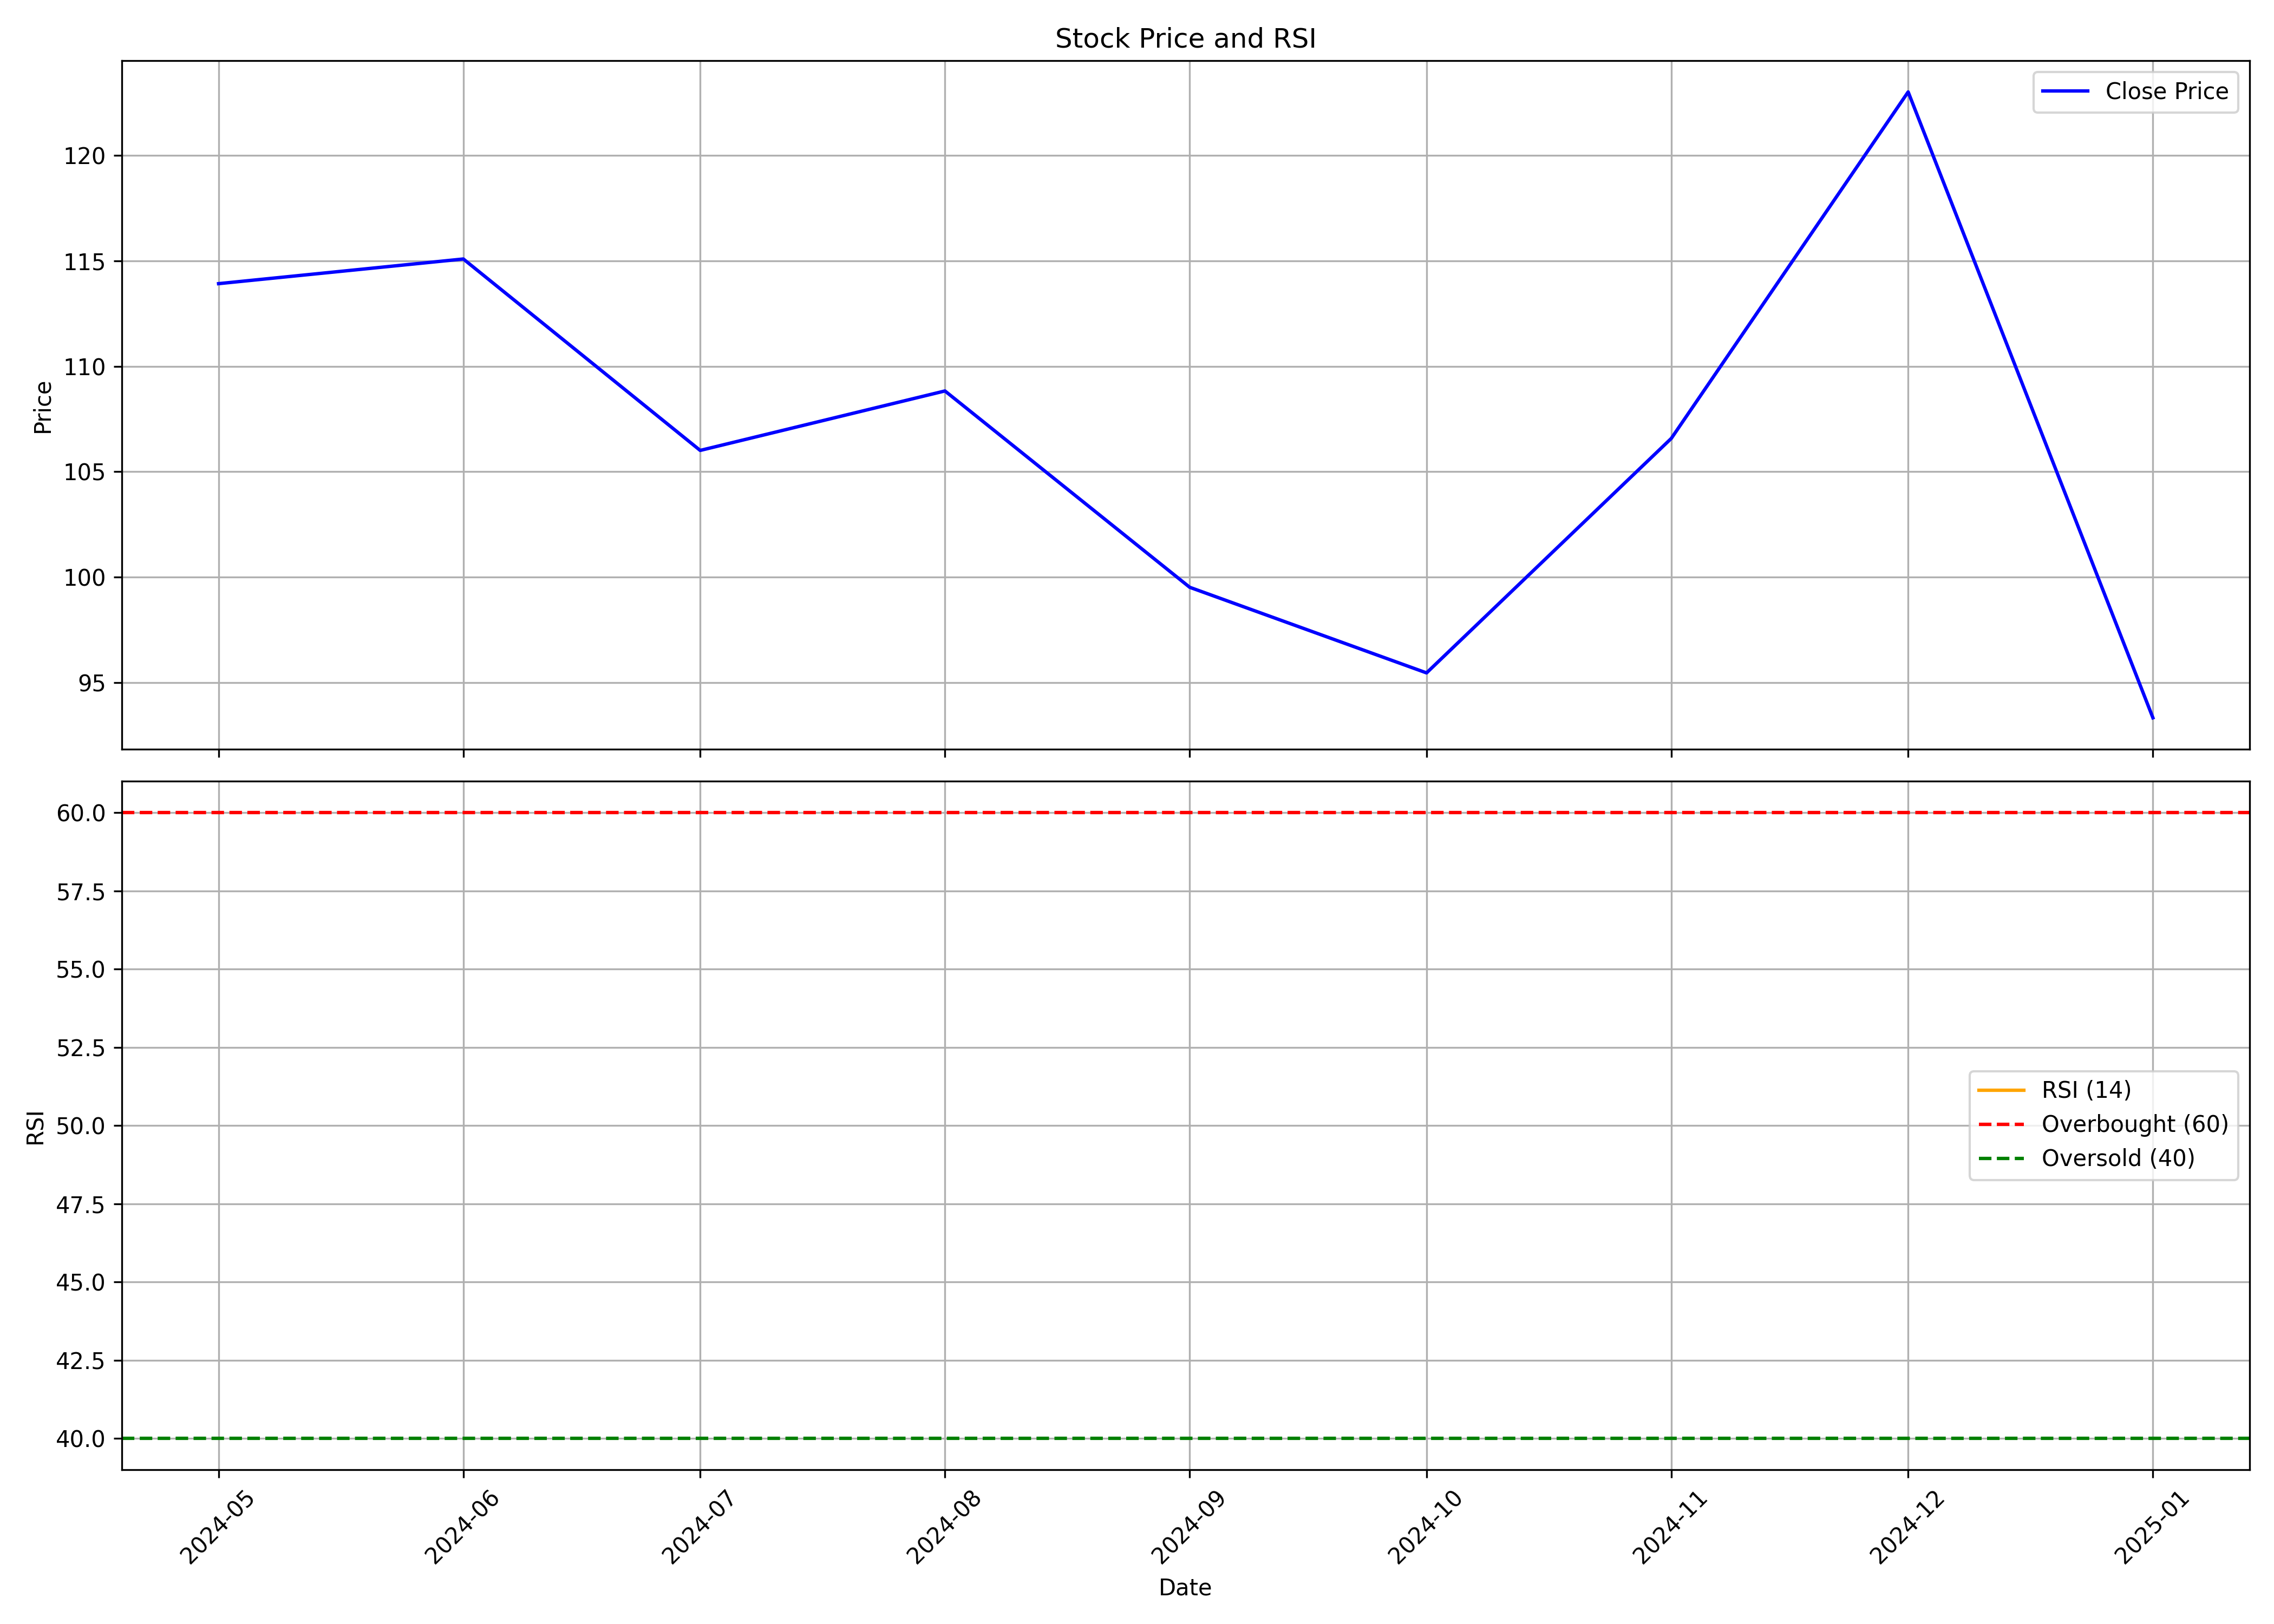

Data behind this chart, as committed beside it:
, Unnamed: 0.1, Unnamed: 0, date, symbol, open, high, low, close, volume, rsi
0, 0, 0, 2024-05-01, SINCLAIR, 123.8, 127.8, 109, 113.9, 1358562, 
1, 1, 1, 2024-06-01, SINCLAIR, 118.9, 122.9, 99.65, 115.1, 1354800, 
2, 2, 2, 2024-07-01, SINCLAIR, 115.6, 117.9, 101.6, 106, 1711048, 
3, 3, 3, 2024-08-01, SINCLAIR, 107.3, 114.9, 98.22, 108.8, 2253062, 
4, 4, 4, 2024-09-01, SINCLAIR, 108.0, 111.4, 98.5, 99.52, 848811, 
5, 5, 5, 2024-10-01, SINCLAIR, 99.54, 101.8, 86.31, 95.46, 950732, 
6, 6, 6, 2024-11-01, SINCLAIR, 95.46, 109.0, 86.99, 106.6, 1012157, 
7, 7, 7, 2024-12-01, SINCLAIR, 105.9, 132.7, 103.0, 123, 4812555, 
8, 8, 8, 2025-01-01, SINCLAIR, 123.7, 139.4, 89.0, 93.33, 3868573, 
